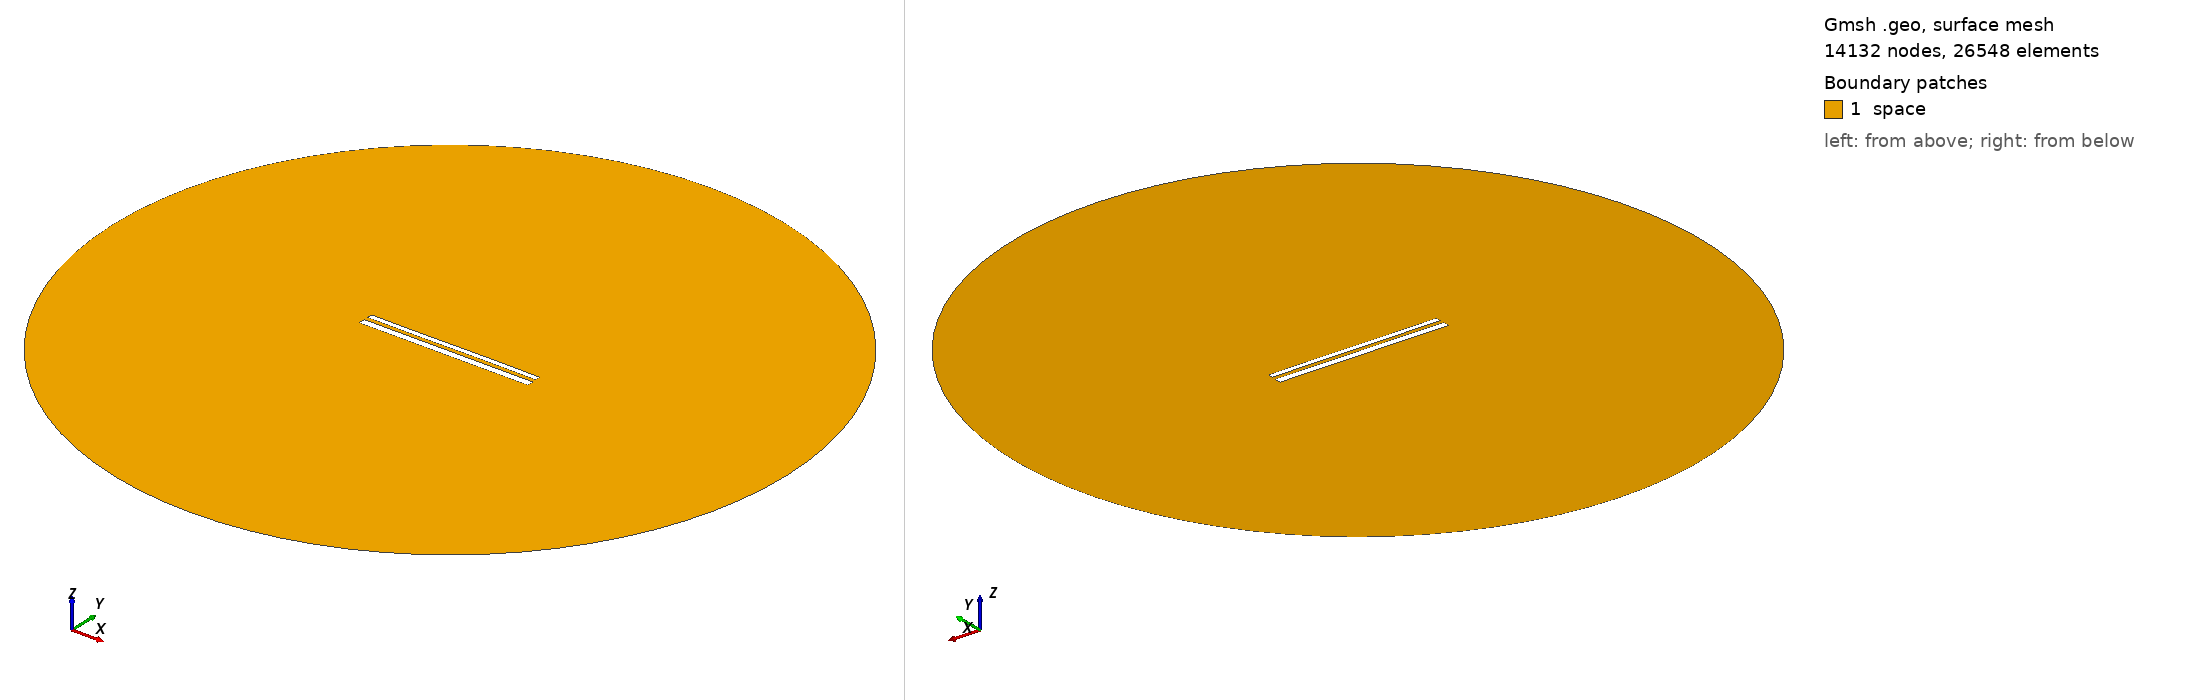

Gmsh geometry script, surface-meshed: 14132 nodes, 26548 surface elements. Boundary patches (legend numbers): 1 space. Left view from above one corner, right view from below the opposite corner. Legend entries are the model's physical surfaces. The drawing asked Gmsh for element sizes between 1% and 20% of the model's largest extent; the script's own settings can give other sizes.

=== 11558.geo (drawn) ===
//---------------------------------------
// Geometry kernel
//---------------------------------------

SetFactory("OpenCASCADE");



//---------------------------------------
// Parameters of the geometry
//---------------------------------------

// Overetch of the upper plate
overetch = 0.375;

// Distance between the plates
distance = 2.25;

// Discretization over the x axis (for the deformation)
nx = 50; 

// Length of the plate
L = 100 - overetch; 

// Number of modes
n = 4; 

// 1st mode coefficient
coeff(1) = 0.0;
beta(1) = 0.596864 * 3.1415926535 / L;

// 2nd mode coefficient
coeff(2) = 0.0;
beta(2) = 1.49418 * 3.1415926535 / L;

// 3rd mode coefficient
coeff(3) = -0.075;
beta(3) = 2.50025 * 3.1415926535 / L;

// 4th mode coefficient
coeff(4) = 0.0;
beta(4) = 3.49999 * 3.1415926535 / L;



//---------------------------------------
// Upper plate (deformed rectangle)
//---------------------------------------

// Coordiantes of the upper plate
xmin = -50;
xmax = 50 - overetch;

// Height of the upper plate
yheight = 4 - 2 * overetch;

// Indexes of the points
UpperID[] = {};
LowerID[] = {};
LeftID[] = {};
RightID[] = {};

// Point index
p = 1;

// Horizontal edges
For i In {1:nx}
    x = xmin + (i-1)*(xmax - xmin)/(nx-1);

    y_bottom = distance / 2 + overetch;
    For j In {1:n}
        C = (Cosh(beta(j)*L) + Cos(beta(j)*L)) / (Sinh(beta(j)*L) + Sin(beta(j)*L));
        y_bottom  = y_bottom + coeff(j) * (Cosh(beta(j)*(x+50)) - Cos(beta(j)*(x+50)) - C * (Sinh(beta(j)*(x+50)) - Sin(beta(j)*(x+50))));
    EndFor

    y_top = y_bottom + yheight;

    Point(p) = {x, y_top, 0, 1.0};
    UpperID[i] = p;
    p = p + 1;

    Point(p) = {x, y_bottom, 0, 1.0};
    LowerID[i] = p;
    p = p + 1;
EndFor

// Create point lists
UpperPts[] = {}; LowerPts[] = {};
For i In {1:nx}
  UpperPts[] += {UpperID[i]};
  LowerPts[] += {LowerID[i]};
EndFor

// Build splines
Spline(1) = {UpperPts[]};
Spline(2) = {LowerPts[]};
Line(3) = {LowerPts[nx-1], UpperPts[nx-1]};
Line(4) = {LowerPts[0], UpperPts[0]};

// Build the plane surface
Curve Loop(1) = {2, 3, -1, -4};
Plane Surface(1) = {1};



//---------------------------------------
// Lower plate (rectangle)
//---------------------------------------

// Vertices
Point(1001) = {-50, -1, 0, 1.0};
Point(1002) = { 50, -1, 0, 1.0};
Point(1003) = { 50,  -5, 0, 1.0};
Point(1004) = {-50,  -5, 0, 1.0};

// Edges
Line(5) = {1001, 1002};
Line(6) = {1002, 1003};
Line(7) = {1003, 1004};
Line(8) = {1004, 1001};

// Plane surface
Line Loop(2) = {5, 6, 7, 8};
Plane Surface(2) = {2}; 



//---------------------------------------
// Outer (fictious) boundary
//---------------------------------------

// Points
Point(1005) = {0, 0, 0};       // Center
Point(1006) = {200, 0, 0};     // Start point
Point(1007) = {0, 200, 0};     // 90 degrees
Point(1008) = {-200, 0, 0};    // 180 degrees
Point(1009) = {0, -200, 0};    // 270 degrees

// Circle arcs (each needs start, center, end)
Circle(9) = {1006, 1005, 1007};
Circle(10) = {1007, 1005, 1008};
Circle(11) = {1008, 1005, 1009};
Circle(12) = {1009, 1005, 1006};

// Plane surface for the entire domain
Curve Loop(3) = {9, 10, 11, 12};
Surface(3) = {3};

// Subtract the plates from the whole domain to obtain the actual domain where we want to solve the equations
BooleanDifference{ Surface{3}; Delete; }{ Surface{1}; Surface{2}; Delete; }




//---------------------------------------
// Transfinite Lines/Curves
//---------------------------------------

// Set the number of points on the boundaries
r = 7;

// Plates
Transfinite Curve {1, 2} = 50*r Using Progression 1;
Transfinite Curve {3, 4} = 2*r Using Progression 1;
Transfinite Line {5, 7} = 50*r Using Progression 1;
Transfinite Line {6, 8} = 2*r Using Progression 1;

// Outer boundary
Transfinite Line {9, 10, 11, 12} = 20 Using Progression 1;



//---------------------------------------
// Physical groups
//---------------------------------------                

// Physical curves (boundaries)
Physical Line("force_segment", 10) = {2};
Physical Line("upper_plate", 11) = {1, 3, 4};
Physical Line("lower_plate", 12) = {5, 6, 7, 8};
Physical Line("boundary", 20) = {9, 10, 11, 12};

// Physical Surfaces
Physical Surface("space", 30) = {3};



//---------------------------------------
// 6. Generate the Mesh
//---------------------------------------

// 2D mesh generation
Mesh 2;
